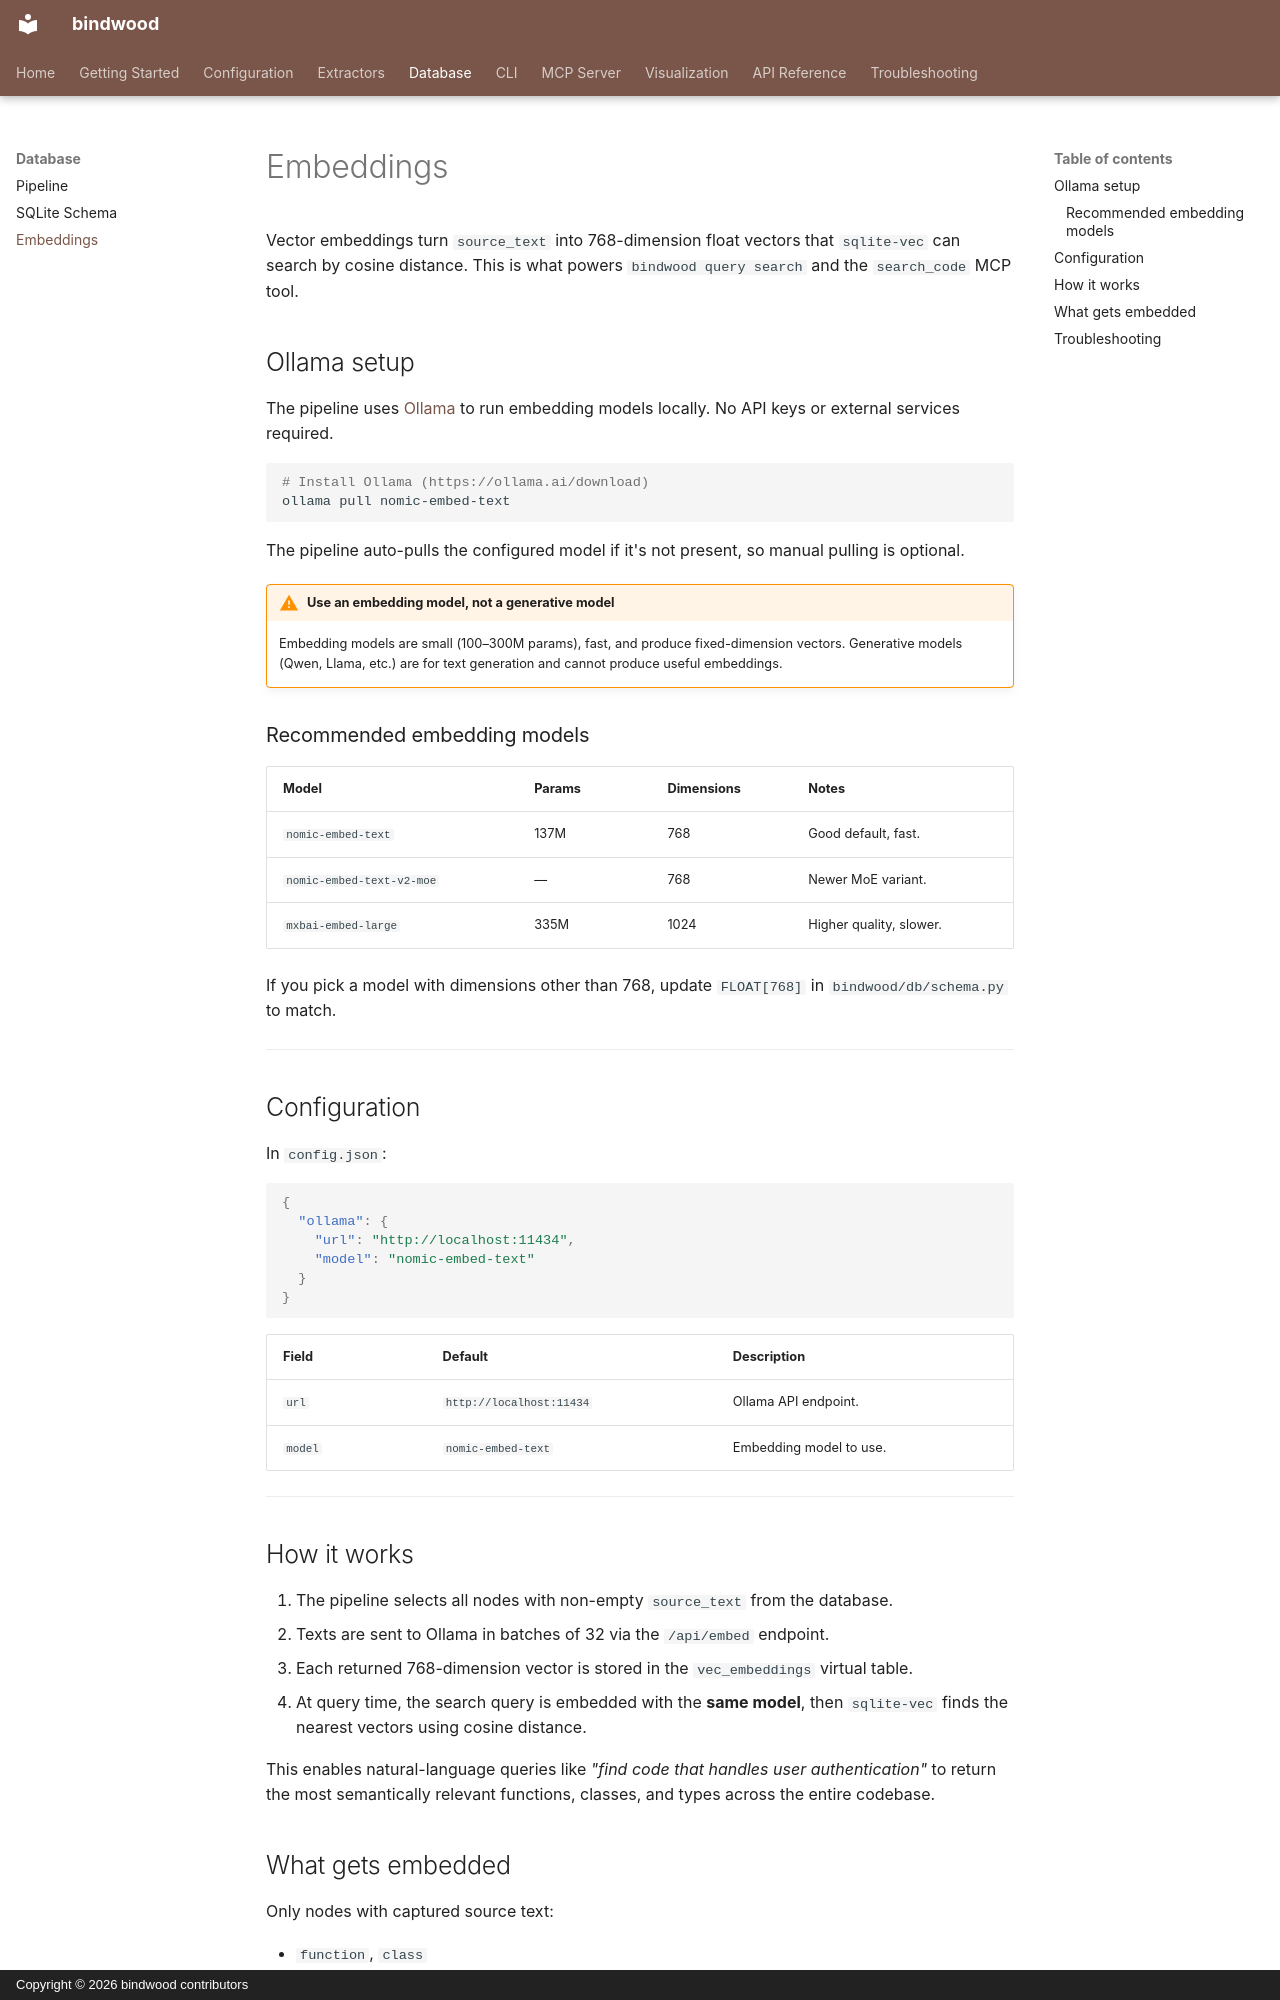

repository: duftcola-dev/bindwood · page: database/embeddings/index.html · generator: mkdocs · copyright: Copyright © 2026 bindwood contributors

# Embeddings

Vector embeddings turn `source_text` into 768-dimension float vectors that `sqlite-vec` can search by cosine distance. This is what powers `bindwood query search` and the `search_code` MCP tool.

## Ollama setup

The pipeline uses [Ollama](https://ollama.ai/) to run embedding models locally. No API keys or external services required.

```bash
# Install Ollama (https://ollama.ai/download)
ollama pull nomic-embed-text
```

The pipeline auto-pulls the configured model if it's not present, so manual pulling is optional.

!!! warning "Use an embedding model, not a generative model"
    Embedding models are small (100–300M params), fast, and produce fixed-dimension vectors. Generative models (Qwen, Llama, etc.) are for text generation and cannot produce useful embeddings.

### Recommended embedding models

| Model | Params | Dimensions | Notes |
|-------|--------|------------|-------|
| `nomic-embed-text` | 137M | 768 | Good default, fast. |
| `nomic-embed-text-v2-moe` | — | 768 | Newer MoE variant. |
| `mxbai-embed-large` | 335M | 1024 | Higher quality, slower. |

If you pick a model with dimensions other than 768, update `FLOAT[768]` in `bindwood/db/schema.py` to match.

---

## Configuration

In `config.json`:

```json
{
  "ollama": {
    "url": "http://localhost:11434",
    "model": "nomic-embed-text"
  }
}
```

| Field | Default | Description |
|-------|---------|-------------|
| `url` | `http://localhost:11434` | Ollama API endpoint. |
| `model` | `nomic-embed-text` | Embedding model to use. |

---

## How it works

1. The pipeline selects all nodes with non-empty `source_text` from the database.
2. Texts are sent to Ollama in batches of 32 via the `/api/embed` endpoint.
3. Each returned 768-dimension vector is stored in the `vec_embeddings` virtual table.
4. At query time, the search query is embedded with the **same model**, then `sqlite-vec` finds the nearest vectors using cosine distance.

This enables natural-language queries like *"find code that handles user authentication"* to return the most semantically relevant functions, classes, and types across the entire codebase.
